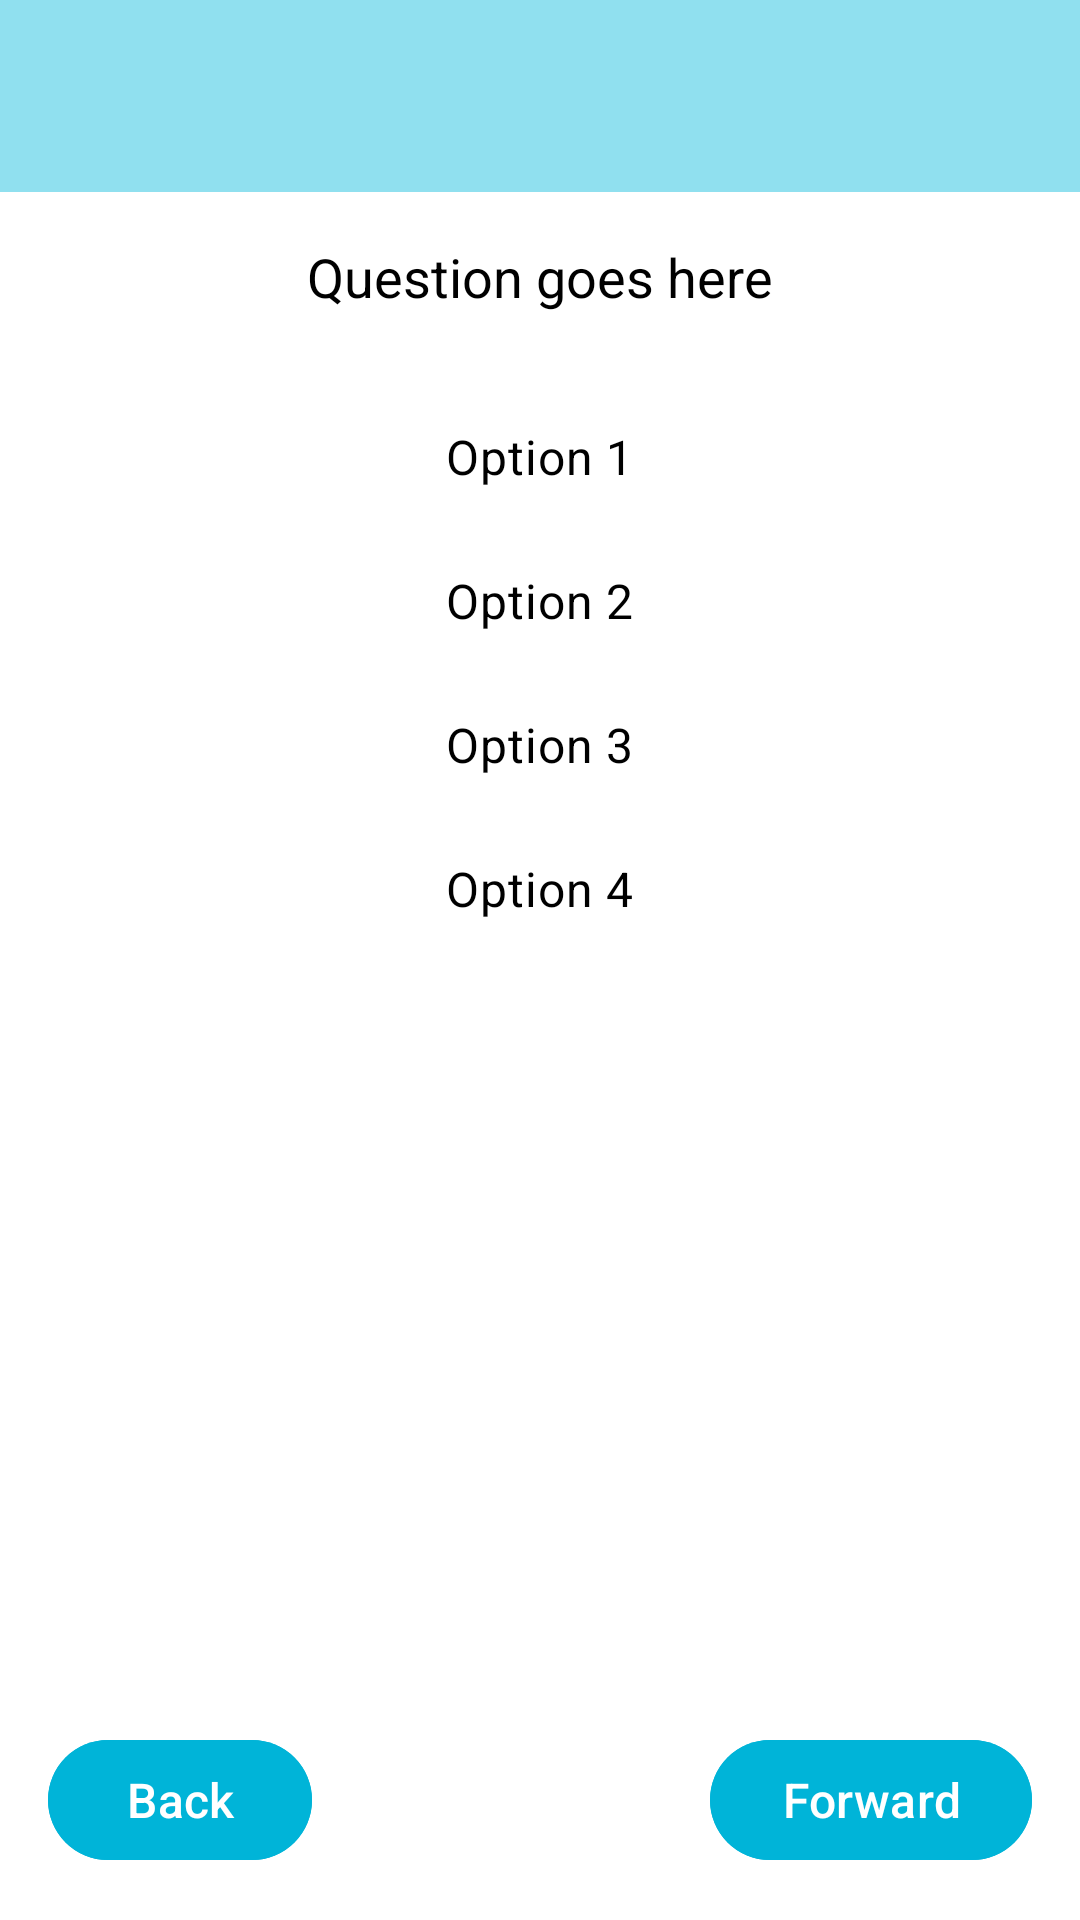

Write the Android layout XML for this screen, with the resource values it uses.
<!-- AndroidManifest.xml: application theme Theme.SerenitySync -->
<!-- res/layout/activity_phq.xml -->
<?xml version="1.0" encoding="utf-8"?>
<androidx.constraintlayout.widget.ConstraintLayout xmlns:android="http://schemas.android.com/apk/res/android"
    xmlns:app="http://schemas.android.com/apk/res-auto"
    xmlns:tools="http://schemas.android.com/tools"
    android:layout_width="match_parent"
    android:layout_height="match_parent"
    tools:context=".assessmentactivities.PHQActivity"
    android:background="@color/white">

    <androidx.appcompat.widget.Toolbar
        android:id="@+id/tb_test"
        android:layout_width="match_parent"
        android:layout_height="wrap_content"
        android:titleTextColor="@color/black"
        android:background="@color/variant3"
        app:layout_constraintTop_toTopOf="parent"
        tools:ignore="HardcodedText" />

    <TextView
        android:id="@+id/tv_question"
        android:layout_width="wrap_content"
        android:layout_height="wrap_content"
        android:textColor="@color/black"
        app:layout_constraintTop_toBottomOf="@id/tb_test"
        app:layout_constraintStart_toStartOf="parent"
        app:layout_constraintEnd_toEndOf="parent"
        android:padding="16dp"
        android:text="Question goes here"
        android:textSize="18sp"
        tools:ignore="HardcodedText" />

    <RadioGroup
        android:id="@+id/rg_options"
        android:layout_width="wrap_content"
        android:layout_height="wrap_content"
        app:layout_constraintTop_toBottomOf="@id/tv_question"
        app:layout_constraintStart_toStartOf="parent"
        app:layout_constraintEnd_toEndOf="parent"
        android:paddingTop="8dp">

        <RadioButton
            android:id="@+id/option1"
            android:layout_width="wrap_content"
            android:layout_height="wrap_content"
            android:textColor="@color/black"
            android:text="Option 1"
            android:textSize="16sp"
            style="@style/CustomRadioButtonStyle"
            tools:ignore="HardcodedText" />

        <RadioButton
            android:id="@+id/option2"
            android:layout_width="wrap_content"
            android:layout_height="wrap_content"
            android:textColor="@color/black"
            android:text="Option 2"
            android:textSize="16sp"
            style="@style/CustomRadioButtonStyle"
            tools:ignore="HardcodedText" />

        <RadioButton
            android:id="@+id/option3"
            android:layout_width="wrap_content"
            android:layout_height="wrap_content"
            android:textColor="@color/black"
            android:text="Option 3"
            android:textSize="16sp"
            style="@style/CustomRadioButtonStyle"
            tools:ignore="HardcodedText" />

        <RadioButton
            android:id="@+id/option4"
            android:layout_width="wrap_content"
            android:layout_height="wrap_content"
            android:textColor="@color/black"
            android:text="Option 4"
            android:textSize="16sp"
            style="@style/CustomRadioButtonStyle"
            tools:ignore="HardcodedText" />
    </RadioGroup>

    <Button
        android:id="@+id/btn_back"
        android:layout_width="wrap_content"
        android:layout_height="wrap_content"
        android:backgroundTint="@color/variant5"
        app:layout_constraintBottom_toBottomOf="parent"
        app:layout_constraintStart_toStartOf="parent"
        android:layout_marginStart="16dp"
        android:layout_marginBottom="16dp"
        android:text="Back"
        android:textSize="16sp"
        tools:ignore="HardcodedText" />

    <Button
        android:id="@+id/btn_forward"
        android:layout_width="wrap_content"
        android:layout_height="wrap_content"
        android:backgroundTint="@color/variant5"
        app:layout_constraintBottom_toBottomOf="parent"
        app:layout_constraintEnd_toEndOf="parent"
        android:layout_marginEnd="16dp"
        android:layout_marginBottom="16dp"
        android:text="Forward"
        android:textSize="16sp"
        tools:ignore="HardcodedText" />

</androidx.constraintlayout.widget.ConstraintLayout>
<!-- resources referenced by this layout -->
<resources>
  <color name="black">#FF000000</color>
  <color name="variant3">#90E0EF</color>
  <color name="variant5">#00B4D8</color>
  <color name="white">#FFFFFFFF</color>
  <style name="CustomRadioButtonStyle">
          <item name="android:button">@drawable/custom_selector_radio_button</item>
      </style>
  <style name="Theme.SerenitySync" parent="Base.Theme.SerenitySync">
  
          <item name="android:statusBarColor">@color/variant3</item>
  
      </style>
  <style name="Base.Theme.SerenitySync" parent="Theme.Material3.DayNight.NoActionBar">
          
          
          <item name="android:statusBarColor">@color/variant3</item>
      </style>
</resources>
